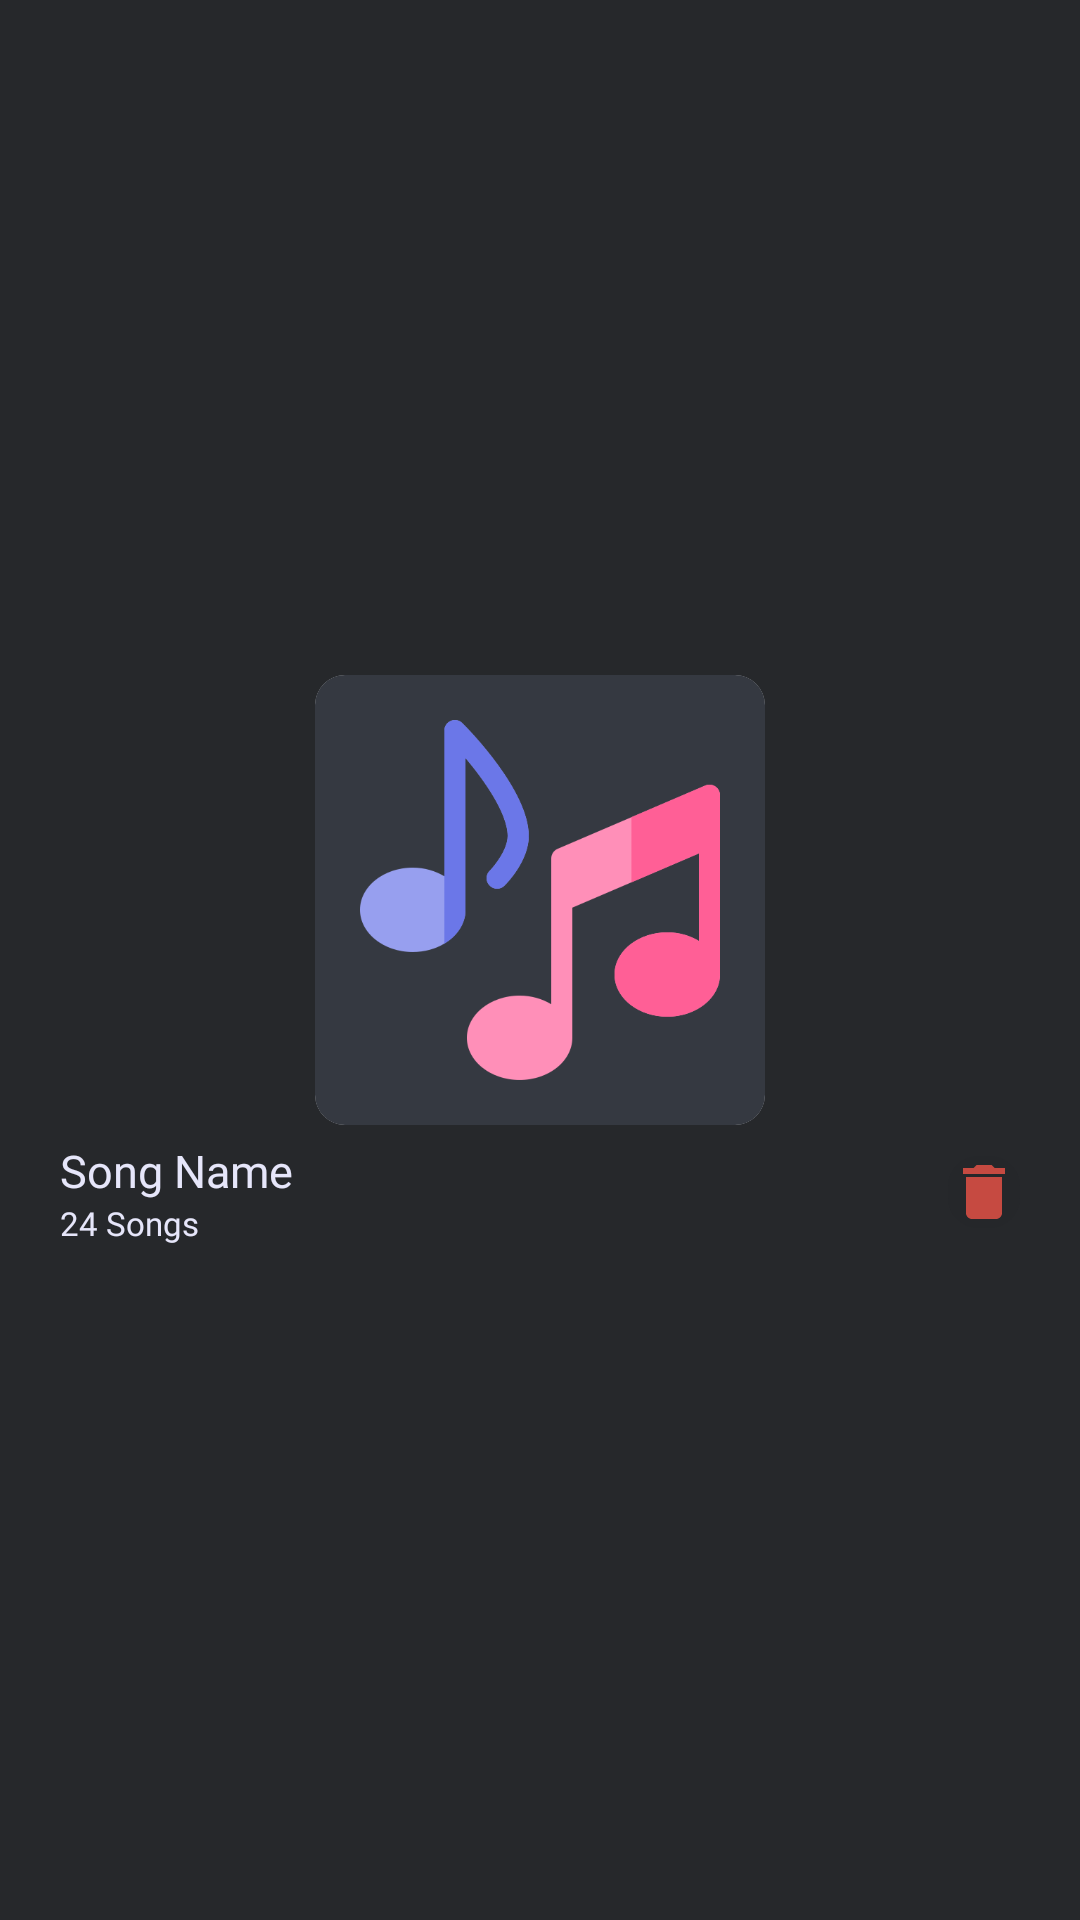

Reconstruct the res/layout file that produces this screen, plus the resources it refers to.
<!-- AndroidManifest.xml: application theme Theme.Cocaine -->
<!-- res/layout/playlist_item.xml -->
<?xml version="1.0" encoding="utf-8"?>
<LinearLayout xmlns:android="http://schemas.android.com/apk/res/android"
    xmlns:app="http://schemas.android.com/apk/res-auto"
    android:layout_width="190dp"
    android:layout_height="220dp"
    android:background="@color/primaryDark"
    android:gravity="center"
    android:orientation="vertical">

    
    <androidx.cardview.widget.CardView
        android:layout_width="150dp"
        android:layout_height="150dp"
        app:cardCornerRadius="10dp"
        app:cardElevation="0dp">

        <ImageView
            android:id="@+id/imgThumbnailPI"
            android:layout_width="match_parent"
            android:layout_height="match_parent"
            android:background="@color/primary"
            android:padding="15dp"
            android:src="@drawable/logo" />

    </androidx.cardview.widget.CardView>

    <LinearLayout
        android:layout_width="match_parent"
        android:layout_height="wrap_content"
        android:layout_marginTop="5dp"
        android:gravity="center_vertical"
        android:paddingHorizontal="20dp">


        <LinearLayout
            android:layout_width="0dp"
            android:layout_weight="1"
            android:layout_height="wrap_content"
            android:gravity="center_vertical"
            android:orientation="vertical">
            

            <TextView
                android:id="@+id/tvPlaylistTitlePI"
                android:layout_width="match_parent"
                android:layout_height="wrap_content"
                android:ellipsize="marquee"
                android:fontFamily="@font/kollektif"
                android:marqueeRepeatLimit="marquee_forever"
                android:singleLine="true"
                android:text="@string/song_name"
                android:textColor="@color/text"
                android:textSize="15sp" />

            <TextView
                android:id="@+id/tvSongCountPI"
                android:layout_width="match_parent"
                android:layout_height="wrap_content"
                android:fontFamily="@font/space"
                android:text="24 Songs"
                android:textColor="@color/text"
                android:textSize="11sp" />


        </LinearLayout>

        <ImageView
            android:id="@+id/imgDeletePI"
            android:layout_width="24dp"
            android:layout_height="24dp"
            android:background="@drawable/round_box"
            android:src="@drawable/ic_delete" />
    </LinearLayout>

</LinearLayout>
<!-- resources referenced by this layout -->
<resources>
  <color name="primary">#353941</color>
  <color name="primaryDark">#26282B</color>
  <color name="text">#E6E6FA</color>
  <!-- drawable ic_delete (drawable) -->
  <vector android:alpha="0.9" android:height="24dp" android:tint="#D84E42"
      android:viewportHeight="24" android:viewportWidth="24"
      android:width="24dp" xmlns:android="http://schemas.android.com/apk/res/android">
      <path android:fillColor="@android:color/white" android:pathData="M6,19c0,1.1 0.9,2 2,2h8c1.1,0 2,-0.9 2,-2V7H6v12zM19,4h-3.5l-1,-1h-5l-1,1H5v2h14V4z"/>
  </vector>
  <!-- drawable logo: png bitmap (drawable-v24, 14118 bytes) -->
  <!-- drawable round_box (drawable) -->
  <?xml version="1.0" encoding="utf-8"?>
  <shape xmlns:android="http://schemas.android.com/apk/res/android">
  
      <solid android:color="#9726282B"/>
      <corners android:radius="10dp"/>
  
  </shape>
  <string name="song_name">Song Name</string>
  <style name="Theme.Cocaine" parent="Theme.MaterialComponents.DayNight.NoActionBar">
          
          <item name="colorPrimary">@color/colorAccentDark</item>
          <item name="colorPrimaryVariant">@color/purple_700</item>
          <item name="colorOnPrimary">@color/black</item>
          
          <item name="colorSecondary">@color/teal_200</item>
          <item name="colorSecondaryVariant">@color/teal_200</item>
          <item name="colorOnSecondary">@color/text</item>
          
          <item name="android:statusBarColor" tools:targetApi="l">@color/primaryDark</item>
      </style>
  <color name="colorAccentDark">#5F85DB</color>
  <color name="purple_700">#FF3700B3</color>
  <color name="black">#FF000000</color>
  <color name="teal_200">#FF03DAC5</color>
</resources>
